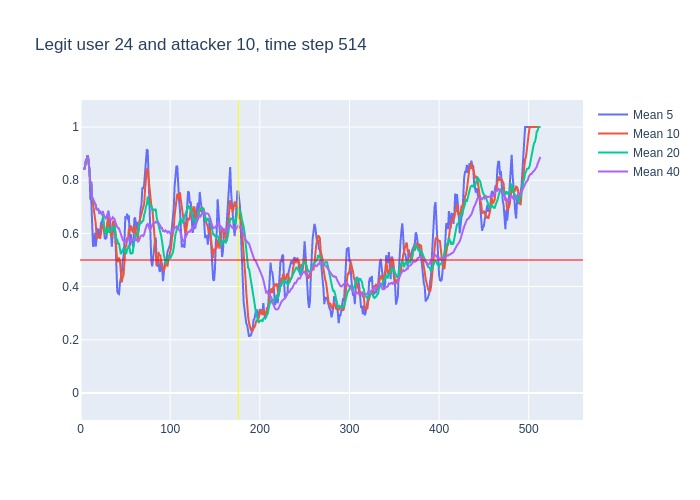

Values plotted in this chart, from the file beside it:
, time, confidence, avg_5_conf, avg_10_conf, avg_20_conf, avg_40_conf, real_user, predicted, user_count
0, 3, 0.84, , , , , 24, 24, 16
1, 4, 0.86, 0.84, 0.84, 0.84, 0.84, 24, 24, 16
2, 5, 0.92, 0.85, 0.85, 0.85, 0.85, 24, 24, 16
3, 6, 0.9, 0.8733, 0.8733, 0.8733, 0.8733, 24, 24, 16
4, 7, 0.95, 0.88, 0.88, 0.88, 0.88, 24, 24, 16
5, 8, 0.77, 0.894, 0.894, 0.894, 0.894, 24, 24, 16
6, 9, 0.63, 0.88, 0.8733, 0.8733, 0.8733, 24, 24, 16
7, 10, 0.4, 0.834, 0.8386, 0.8386, 0.8386, 24, 24, 16
8, 11, 0.87, 0.73, 0.7837, 0.7837, 0.7837, 24, 24, 16
9, 12, 0.22, 0.724, 0.7933, 0.7933, 0.7933, 24, 18, 16
10, 13, 0.63, 0.578, 0.736, 0.736, 0.736, 24, 24, 16
11, 14, 0.67, 0.55, 0.715, 0.7264, 0.7264, 24, 24, 16
12, 15, 0.62, 0.558, 0.696, 0.7217, 0.7217, 24, 24, 16
13, 16, 0.61, 0.602, 0.666, 0.7138, 0.7138, 24, 24, 16
14, 17, 0.44, 0.55, 0.637, 0.7064, 0.7064, 24, 24, 16
15, 18, 0.74, 0.594, 0.586, 0.6887, 0.6887, 24, 24, 16
16, 19, 0.66, 0.616, 0.583, 0.6919, 0.6919, 24, 24, 16
17, 20, 0.47, 0.614, 0.586, 0.69, 0.69, 24, 24, 16
18, 21, 0.74, 0.584, 0.593, 0.6778, 0.6778, 24, 24, 16
19, 22, 0.59, 0.61, 0.58, 0.6811, 0.6811, 24, 24, 16
20, 23, 0.76, 0.64, 0.617, 0.6765, 0.6765, 24, 24, 16
21, 24, 0.74, 0.644, 0.63, 0.6725, 0.6805, 24, 24, 16
22, 25, 0.34, 0.66, 0.637, 0.6665, 0.6832, 24, 26, 16
23, 26, 0.48, 0.634, 0.609, 0.6375, 0.6683, 24, 24, 16
24, 27, 0.58, 0.582, 0.596, 0.6165, 0.6604, 24, 24, 16
25, 28, 0.78, 0.58, 0.61, 0.598, 0.6572, 24, 24, 16
26, 29, 0.94, 0.584, 0.614, 0.5985, 0.6619, 24, 24, 16
27, 30, 0.65, 0.624, 0.642, 0.614, 0.6722, 24, 24, 16
28, 31, 0.38, 0.686, 0.66, 0.6265, 0.6714, 24, 22, 16
29, 32, 0.48, 0.666, 0.624, 0.602, 0.6614, 24, 24, 16
30, 33, 0.54, 0.646, 0.613, 0.615, 0.6553, 24, 24, 16
31, 34, 0.7, 0.598, 0.591, 0.6105, 0.6516, 24, 24, 16
32, 35, 0.91, 0.55, 0.587, 0.612, 0.6531, 24, 24, 16
33, 36, 0.48, 0.602, 0.644, 0.6265, 0.6609, 24, 24, 16
34, 37, 0.6, 0.622, 0.644, 0.62, 0.6556, 24, 24, 16
35, 38, 0.2, 0.646, 0.646, 0.628, 0.654, 24, 24, 16
36, 39, 0.24, 0.578, 0.588, 0.601, 0.6414, 24, 24, 16
37, 40, 0.39, 0.486, 0.518, 0.58, 0.6305, 24, 24, 16
38, 41, 0.44, 0.382, 0.492, 0.576, 0.6242, 24, 24, 16
39, 42, 0.59, 0.374, 0.498, 0.561, 0.6195, 24, 24, 16
40, 43, 0.41, 0.372, 0.509, 0.561, 0.6188, 24, 24, 16
41, 44, 0.31, 0.414, 0.496, 0.5435, 0.608, 24, 24, 16
42, 45, 0.5, 0.428, 0.457, 0.522, 0.5943, 24, 24, 16
43, 46, 0.66, 0.45, 0.416, 0.53, 0.5837, 24, 24, 16
44, 47, 0.68, 0.494, 0.434, 0.539, 0.5778, 24, 24, 16
45, 48, 0.68, 0.512, 0.442, 0.544, 0.571, 24, 24, 16
46, 49, 0.8, 0.566, 0.49, 0.539, 0.5687, 24, 24, 16
47, 50, 0.46, 0.664, 0.546, 0.532, 0.573, 24, 24, 16
48, 51, 0.75, 0.656, 0.553, 0.5225, 0.5745, 24, 24, 16
49, 52, 0.56, 0.674, 0.584, 0.541, 0.5715, 24, 24, 16
50, 53, 0.77, 0.65, 0.581, 0.545, 0.58, 24, 24, 16
51, 54, 0.22, 0.668, 0.617, 0.5565, 0.5835, 24, 20, 16
52, 55, 0.69, 0.552, 0.608, 0.5325, 0.5723, 24, 24, 16
53, 56, 0.64, 0.598, 0.627, 0.5215, 0.574, 24, 24, 16
54, 57, 0.47, 0.576, 0.625, 0.5295, 0.5748, 24, 24, 16
55, 58, 0.72, 0.558, 0.604, 0.523, 0.5755, 24, 24, 16
56, 59, 0.75, 0.548, 0.608, 0.549, 0.575, 24, 24, 16
57, 60, 0.72, 0.654, 0.603, 0.5745, 0.5773, 24, 24, 16
58, 61, 0.41, 0.66, 0.629, 0.591, 0.5835, 24, 24, 16
59, 62, 0.62, 0.614, 0.595, 0.5895, 0.5752, 24, 24, 16
... 451 more rows
